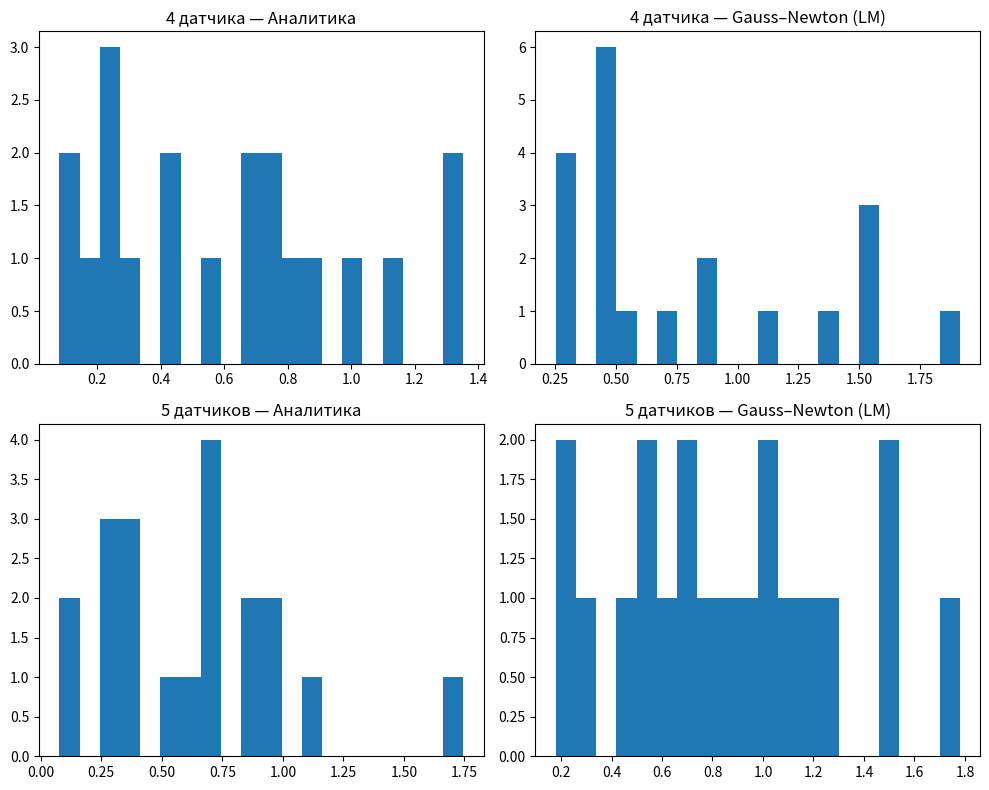

This figure's Python source:
import numpy as np
import itertools
import pandas as pd
import matplotlib.pyplot as plt
from scipy.optimize import least_squares

np.random.seed(47)


# -------------------------------------------------------
# ВСПОМОГАТЕЛЬНЫЕ ФУНКЦИИ
# -------------------------------------------------------

def add_noise(value, noise_width):
    """Равномерный шум [-w/2, +w/2]"""
    return value + (np.random.rand() - 0.5) * noise_width


def analytic_solution_three(P1, P2, P3, r1, r2, r3):
    """
    Решение по 3 точкам (триангуляция)
    Возвращает один вариант решения — тот, где z > 0
    """
    A = np.array([
        2 * (P2 - P1),
        2 * (P3 - P1)
    ])
    b = np.array([
        r1**2 - r2**2 + np.dot(P2, P2) - np.dot(P1, P1),
        r1**2 - r3**2 + np.dot(P3, P3) - np.dot(P1, P1),
    ])
    xy = np.linalg.lstsq(A[:, :2], b, rcond=None)[0]  # x,y

    x, y = xy
    z_sq = r1**2 - (x - P1[0])**2 - (y - P1[1])**2
    if z_sq < 0:
        return None
    return np.array([x, y, np.sqrt(z_sq)])



# -------------------------------------------------------
# НОВЫЙ ГАУСС–НЬЮТОН ЧЕРЕЗ SciPy LM
# -------------------------------------------------------

def residuals(x, sensors, distances):
    """Функция невязок: ||x - sensor_i|| - dist_i"""
    return np.linalg.norm(x - sensors, axis=1) - distances


def gauss_newton_library(sensors, distances, x0):
    """
    Levenberg–Marquardt (метод='lm') — устойчивый ГН
    """
    res = least_squares(
        residuals,
        x0,
        args=(sensors, distances),
        method='lm',
        max_nfev=50
    )
    return res.x
from scipy.optimize import least_squares
import numpy as np

def residuals_weighted(x, sensors, distances, weights):
    # вектор невязок, умноженный на sqrt(weights) для корректного взвешивания
    r = np.linalg.norm(x - sensors, axis=1) - distances
    return np.sqrt(weights) * r

def solve_with_scipy(sensors, distances, analytic_avg, sigma_r=0.1):
    """
    sensors: (n,3)
    distances: (n,)
    analytic_avg: усреднённый аналитический estimate (может быть None)
    sigma_r: оценка std шума по диапазону (м)
    """
    # 1) начальное приближение — аналитическое усреднение, если есть
    if analytic_avg is None:
        x0 = np.array([sensors[:,0].mean(), sensors[:,1].mean(), 10.0])
    else:
        x0 = analytic_avg.copy()

    # 2) веса: если шум равномерный, можно оценить эквивалентную дисперсию; тут используем 1/sigma^2
    w = np.ones(len(distances)) / (sigma_r**2)

    # 3) используем робастную loss и method='trf'
    res = least_squares(
        residuals_weighted, x0,
        args=(sensors, distances, w),
        method='trf',           # trf более гибкий, позволяет bounds
        loss='huber',           # уменьшает влияние выбросов
        f_scale=0.1,            # порог Хьюбера, подберите экспериментально
        max_nfev=200
    )
    return res.x, res.cost  # cost = 0.5 * sum(residuals**2)

# Пример использования внутри run_trial:
# analytic_avg = np.mean(valid_triple_solutions, axis=0)  # как раньше
# x_sol, cost = solve_with_scipy(sensors, noisy_dist, analytic_avg, sigma_r=0.1)


# -------------------------------------------------------
# ОДНО ИЗМЕРЕНИЕ
# -------------------------------------------------------

def run_trial(sensors, H=20):
    # истинное положение с шумом ±2 м
    true_pos = np.array([
        add_noise(0, 4),
        add_noise(0, 4),
        add_noise(H, 4)
    ])

    # истинные расстояния
    true_dist = np.array([np.linalg.norm(true_pos - s) for s in sensors])

    # шум расстояний ±0.2 м
    noisy_dist = np.array([add_noise(d, 0.2) for d in true_dist])

    # ------- АНАЛИТИКА ПО ТРОЙКАМ -------
    tris = list(itertools.combinations(range(len(sensors)), 3))
    sols = []
    for i, j, k in tris:
        sol = analytic_solution_three(sensors[i], sensors[j], sensors[k],
                                      noisy_dist[i], noisy_dist[j], noisy_dist[k])
        if sol is not None and sol[2] > 0:
            sols.append(sol)

    analytic = None
    if sols:
        analytic = np.mean(sols, axis=0)

    # ------- ГАУСС–НЬЮТОН (LM) -------
    if sols:
        x0 = sols[0]
    else:
        x0 = np.array([0, 0, H])

    gn, cost = solve_with_scipy(sensors, noisy_dist, analytic, sigma_r=0.1)

    return true_pos, analytic, gn


# -------------------------------------------------------
# СЕРИЯ ИЗМЕРЕНИЙ
# -------------------------------------------------------

def run_experiment(sensors, n=20):
    results = []
    for _ in range(n):
        true_pos, analytic, gn = run_trial(sensors)
        if analytic is None:
            continue

        err_an = np.linalg.norm(analytic - true_pos)
        err_gn = np.linalg.norm(gn - true_pos)

        results.append([err_an, err_gn])
    return np.array(results)



# -------------------------------------------------------
# КОНФИГУРАЦИИ СЕНСОРОВ
# -------------------------------------------------------

sensors4 = np.array([
    [-1, -1, 0],
    [-1,  1, 0],
    [ 1, -1, 0],
    [ 1,  1, 0],
])

sensors5 = np.array([
    [-1, -1, 0],
    [-1,  1, 0],
    [ 1, -1, 0],
    [ 1,  1, 0],
    [ 0,  0, 0],   # центр
])



# -------------------------------------------------------
# ЗАПУСК ЭКСПЕРИМЕНТОВ
# -------------------------------------------------------

res4 = run_experiment(sensors4)
res5 = run_experiment(sensors5)

df4 = pd.DataFrame(res4, columns=["analytic", "gn"])
df5 = pd.DataFrame(res5, columns=["analytic", "gn"])

print("4 sensors:\n", df4.describe(), "\n")
print("5 sensors:\n", df5.describe(), "\n")



# -------------------------------------------------------
# ГИСТОГРАММЫ
# -------------------------------------------------------

fig, axes = plt.subplots(2, 2, figsize=(10, 8))

axes[0,0].hist(df4["analytic"], bins=20)
axes[0,0].set_title("4 датчика — Аналитика")

axes[0,1].hist(df4["gn"], bins=20)
axes[0,1].set_title("4 датчика — Gauss–Newton (LM)")

axes[1,0].hist(df5["analytic"], bins=20)
axes[1,0].set_title("5 датчиков — Аналитика")

axes[1,1].hist(df5["gn"], bins=20)
axes[1,1].set_title("5 датчиков — Gauss–Newton (LM)")

plt.tight_layout()
plt.show()
